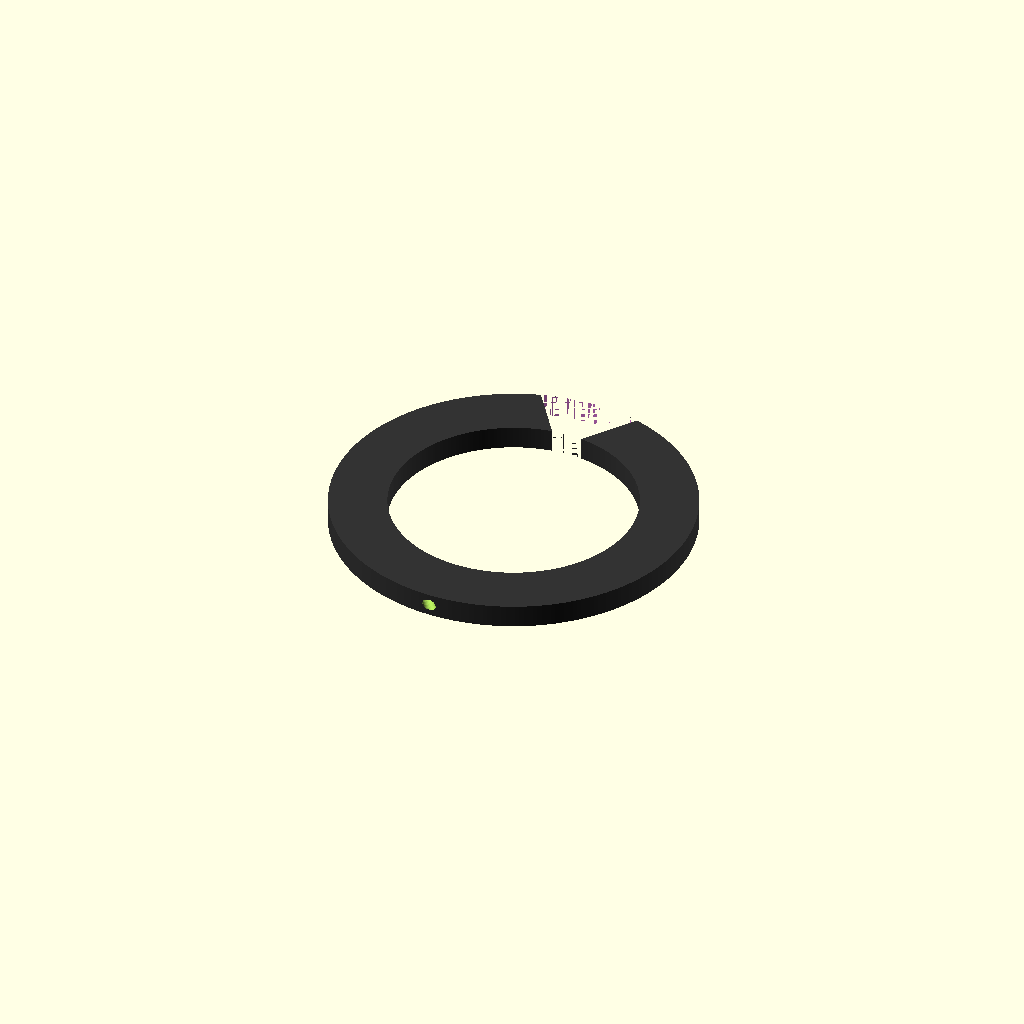
Cell 1 — every parameter at its default value.
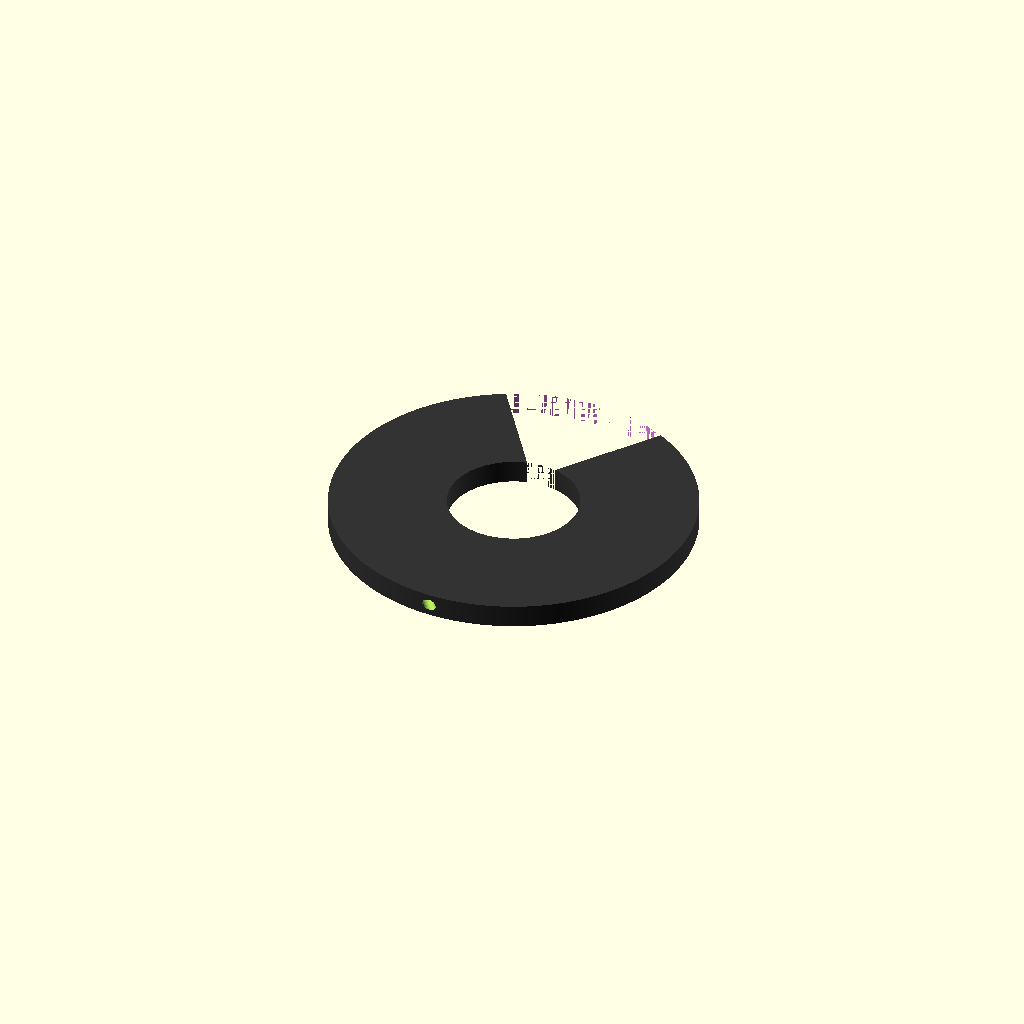
Cell 2: h1 = 40 (everything else at default).
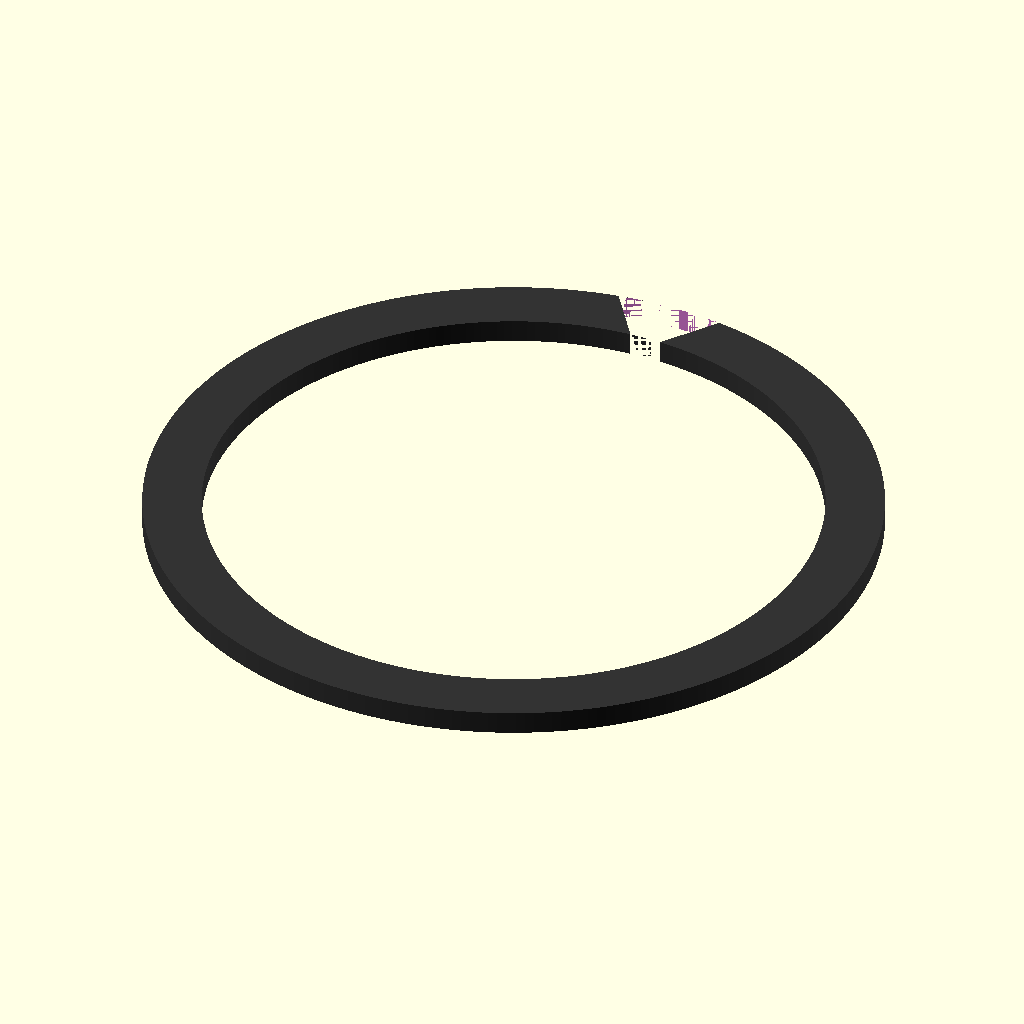
Cell 3: outer_d = 250 (everything else at default).
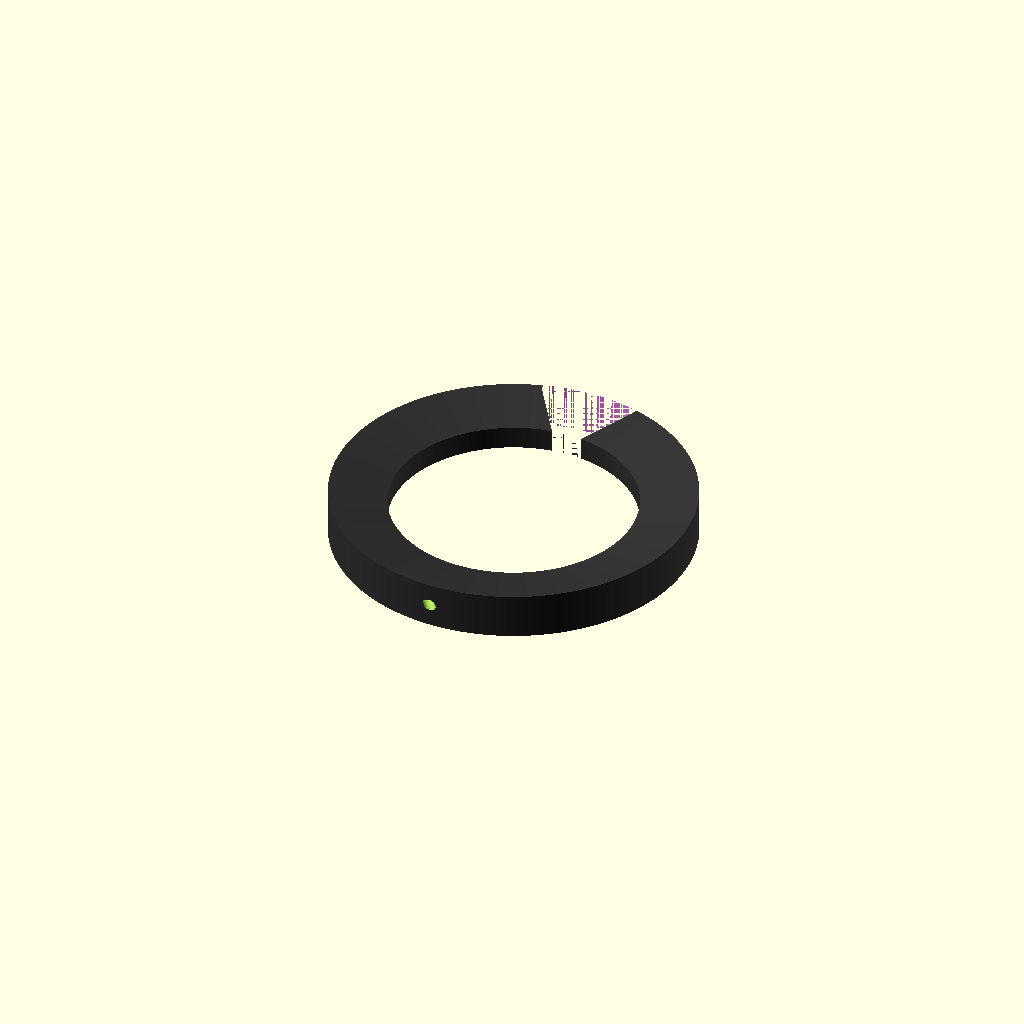
Cell 4 — b1 set to 16, the other parameters unchanged.
All cells are drawn from one camera (rotation 55°, 0°, 25°, orthographic, colour scheme Cornfield), so only the parameter changes between them.
OpenSCAD source file dasha_costplay/dasha_costplay.scad:
/*

         . - ~ ~ - .
     . ' .--------. ' .
   /   .' ,.---.,  '   \
  |   |  |      |  |   |
  |   |  |      |  |   |
  |   |  |      |  |   |
   \   '. '----' .'   /
     ' . ' - - '   . '
         ' - ~ ~ - '

*/

h1=20;
h2=8;

h_sum = h1+h2;

outer_d=125;
inner_r=outer_d/2-h_sum;
friction_gap_r=.05;

b1=8;
b2=8;
b3=3;

triangle_plus=1;
// triangle_plus=0;
b_max = max(b1,b2,b3);
b_max_w_tri = b_max + 2*triangle_plus;

tube_v1_off=1;
tube_v1_d=3.2;

res=256;

// form_3d();
// form_3d_inner();
// form_3d_outer();
form_3d_outer_diff();
// triangle_3d();


module form_3d(){
  form_3d_outer();
  form_3d_inner();
}

module triangle_3d(){
  color("#ff8efb")
  intersection(){
    scale([1,1,2])
    form_3d_outer_wo();
    translate([0,outer_d/2,0])
    linear_extrude(height=b_max_w_tri , center=true)
    triangle_2d();
  }
}
module triangle_2d(){
  polygon(points=[
    [0,-h_sum],
    [h_sum*.7,0],
    [-h_sum*.7,0],
  ]);
}

module form_3d_outer_diff(){
  difference(){
    form_3d_outer_wo();
    triangle_3d();
    translate([-25,-30,0])
    rotate([55,90,0])
    cylinder(d=4,h=50,$fn=32);
  }
}

module form_3d_outer(){
    triangle_3d();
    form_3d_outer_wo();
}
module form_3d_outer_wo(){
  color("#333")
  rotate_extrude($fn=res)
  translate([inner_r+h2,0,0])
  rotate([0,0,-90])
  form_2d_outer();
}
module form_3d_inner(){
  color("#03b5fc")
  rotate_extrude($fn=res)
  translate([inner_r-friction_gap_r,0,0])
  rotate([0,0,-90])
  form_2d_inner();
}

module form_2d_outer(){
  form_2d_outer_single();
  mirror([1,0,0])
  form_2d_outer_single();
}

module form_2d_inner(){
  difference(){
    form_2d_inner_plus();
    form_2d_inner_minus_v3();
  }
}

module form_2d_inner_old(){
  form_2d_inner_single();
  mirror([1,0,0])
  form_2d_inner_single();
}

module form_2d_outer_single(){
  polygon(points=[
  [0,0],
  [0,h1],
  [b1/2,h1],
  [b2/2,0],
  ]);
}
module form_2d_inner_plus(){
  form_2d_inner_single_plus();
  mirror([1,0,0])
  form_2d_inner_single_plus();
}
module form_2d_inner_single(){
  difference(){
    form_2d_inner_single_plus();
    // form_2d_inner_single_minus_v1();
    form_2d_inner_single_minus_v2();
  }
}

tube_d_v2_raw=2.3;
tube_d_v2=tube_d_v2_raw+.1;
tube_off_fac_x=.5;
tube_off_fac_y=.85;
tube_v2_rad_fac=.4;
module form_2d_inner_minus_v3(){
  offset(1.4)
  offset(-1.4)
  union(){
    form_2d_inner_single_minus_v3();
    mirror([1,0,0])
    form_2d_inner_single_minus_v3();
  }
}
inner_t=1;
module form_2d_inner_single_minus_v3(){
  polygon(points=[
    [0,inner_t],
    [0,h2],
    [b2/2-inner_t,h2],
    [b3/2-inner_t,inner_t],
  ]);
}

module form_2d_inner_minus_v2(){
  offset(tube_d_v2*.4,99)
  offset(-tube_d_v2*.4,99)
  union(){
    form_2d_inner_single_minus_v2();
    mirror([1,0,0])
    form_2d_inner_single_minus_v2();
  }
}
module form_2d_inner_single_minus_v2(){
  // translate([0,tube_d_v2/2,0])
  translate([0,h2-(tube_d_v2*(1+tube_off_fac_y)), 0])

  // union(){
    // circle(r=tube_d_v2/2, $fn=64);
    // translate([tube_d_v2*tube_off_fac_x,tube_d_v2*tube_off_fac_y,0])
    // circle(r=tube_d_v2/2, $fn=64);
  // }
  #polygon(points=[
    [0,tube_d_v2*-tube_v2_rad_fac],
    [0,tube_d_v2*(1+tube_off_fac_y)],
    [tube_d_v2*(1+tube_v2_rad_fac),tube_d_v2*(1+tube_off_fac_y)],
  ]);
}

module form_2d_inner_single_minus_v1(){
  translate([0,h2-tube_v1_d/2-tube_v1_off, 0])
    union(){
      circle(r=tube_v1_d/2, $fn=res);
      translate([0,tube_v1_d/2+tube_v1_off/2, 0])
      square([tube_v1_d*.85, tube_v1_d+tube_v1_off], center=true);
    }
}

module form_2d_inner_single_plus(){
  polygon(points=[
    [0,0],
    [0,h2],
    [b2/2,h2],
    [b3/2,0],
  ]);
}
Customizer parameters (derived from the source; name, type, default, range or options):
h1: number, default 20
h2: number, default 8
outer_d: number, default 125
friction_gap_r: number, default 0.05
b1: number, default 8
b2: number, default 8
b3: number, default 3
triangle_plus: number, default 1
tube_v1_off: number, default 1
tube_v1_d: number, default 3.2
res: number, default 256
